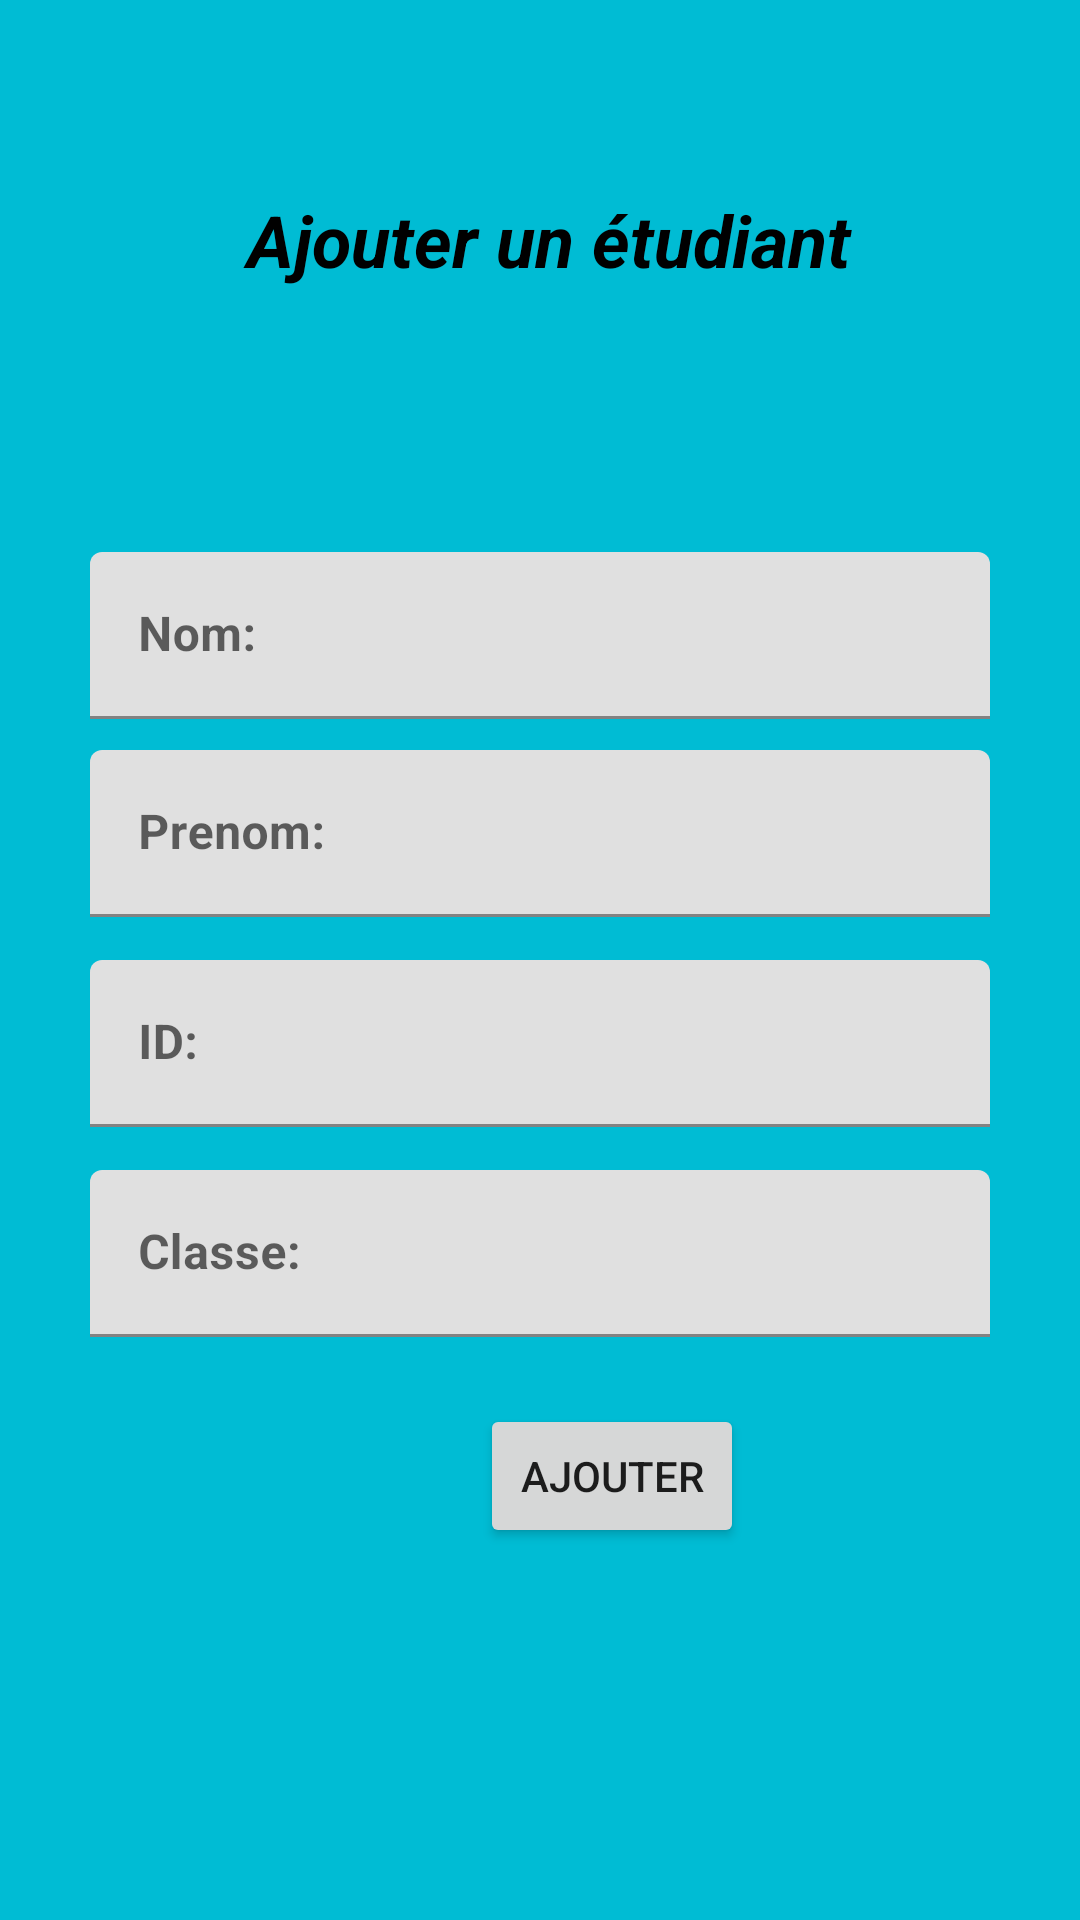

Layout XML and referenced resources for this Android screen:
<!-- AndroidManifest.xml: application theme Theme.BibliothèqueEnLigne -->
<!-- res/layout/activity_ajouteretudiant.xml -->
<?xml version="1.0" encoding="utf-8"?>
<androidx.constraintlayout.widget.ConstraintLayout xmlns:android="http://schemas.android.com/apk/res/android"
    xmlns:app="http://schemas.android.com/apk/res-auto"
    xmlns:tools="http://schemas.android.com/tools"
    android:layout_width="match_parent"
    android:layout_height="match_parent"
    android:background="#00BCD4"
    tools:context=".ajouteretudiant">


    <TextView
        android:layout_width="match_parent"
        android:layout_height="40dp"
        android:layout_marginTop="60dp"
        android:gravity="center"
        android:text=" Ajouter un étudiant"
        android:textColor="@color/black"
        android:textSize="24sp"
        android:textStyle="bold|italic"
        app:layout_constraintTop_toTopOf="parent"
        tools:layout_editor_absoluteX="0dp" />


    <com.google.android.material.textfield.TextInputLayout
        android:id="@+id/nom1"

        android:layout_width="match_parent"
        android:layout_height="wrap_content"
        android:layout_marginStart="30dp"
        android:layout_marginTop="184dp"
        android:layout_marginEnd="30dp"
        android:hint="Nom:"

        app:layout_constraintStart_toStartOf="parent"
        app:layout_constraintTop_toTopOf="parent">

        <com.google.android.material.textfield.TextInputEditText
            android:id="@+id/nom"
            android:drawableRight="@drawable/ic_user"
            android:layout_width="match_parent"
            android:layout_height="match_parent"
            android:textStyle="bold" />

    </com.google.android.material.textfield.TextInputLayout>

    <com.google.android.material.textfield.TextInputLayout
        android:id="@+id/prenom1"

        android:layout_width="match_parent"
        android:layout_height="wrap_content"
        android:layout_marginStart="30dp"
        android:layout_marginTop="250dp"
        android:layout_marginEnd="30dp"
        android:hint="Prenom:"
        app:layout_constraintStart_toStartOf="parent"
        app:layout_constraintTop_toTopOf="parent">

        <com.google.android.material.textfield.TextInputEditText
            android:id="@+id/prenom"
            android:drawableRight="@drawable/ic_user"
            android:layout_width="match_parent"
            android:layout_height="match_parent"
            android:textStyle="bold"></com.google.android.material.textfield.TextInputEditText>

    </com.google.android.material.textfield.TextInputLayout>

    <com.google.android.material.textfield.TextInputLayout
        android:id="@+id/id1"

        android:layout_width="match_parent"
        android:layout_height="wrap_content"
        android:layout_marginStart="30dp"
        android:layout_marginTop="320dp"
        android:layout_marginEnd="30dp"
        android:hint="ID:"
        app:layout_constraintStart_toStartOf="parent"
        app:layout_constraintTop_toTopOf="parent">

        <com.google.android.material.textfield.TextInputEditText
            android:id="@+id/id"
            android:drawableRight="@drawable/ic_user"
            android:layout_width="match_parent"
            android:layout_height="match_parent"
            android:textStyle="bold" />

    </com.google.android.material.textfield.TextInputLayout>

    <com.google.android.material.textfield.TextInputLayout
        android:id="@+id/classe1"

        android:layout_width="match_parent"
        android:layout_height="wrap_content"
        android:layout_marginStart="30dp"
        android:layout_marginTop="390dp"
        android:layout_marginEnd="30dp"
        android:hint="Classe:"
        app:layout_constraintStart_toStartOf="parent"
        app:layout_constraintTop_toTopOf="parent">

        <com.google.android.material.textfield.TextInputEditText
            android:id="@+id/classe"
            android:drawableRight="@drawable/ic_group"
            android:layout_width="match_parent"
            android:layout_height="match_parent"
            android:textStyle="bold"></com.google.android.material.textfield.TextInputEditText>

    </com.google.android.material.textfield.TextInputLayout>


    <Button
        android:id="@+id/ajouter"
        android:layout_width="wrap_content"
        android:layout_height="wrap_content"
        android:layout_marginStart="160dp"
        android:layout_marginBottom="30dp"
        android:text="Ajouter"
        app:layout_constraintBottom_toBottomOf="parent"
        app:layout_constraintStart_toStartOf="parent"
        app:layout_constraintTop_toBottomOf="@+id/nom1"
        app:layout_constraintVertical_bias="0.708" />

</androidx.constraintlayout.widget.ConstraintLayout>
<!-- resources referenced by this layout -->
<resources>
  <style name="Theme.BibliothèqueEnLigne" parent="Theme.MaterialComponents.DayNight.DarkActionBar">
          
          <item name="colorPrimary">@color/purple_500</item>
          <item name="colorPrimaryVariant">@color/purple_700</item>
          <item name="colorOnPrimary">@color/white</item>
          
          <item name="colorSecondary">@color/teal_200</item>
          <item name="colorSecondaryVariant">@color/teal_700</item>
          <item name="colorOnSecondary">@color/black</item>
          
          <item name="android:statusBarColor" tools:targetApi="l">?attr/colorPrimaryVariant</item>
          
      </style>
  <!-- not gathered from this repository: default colours our renderer supplied (Android Studio template values) -->
  <color name="purple_500">#FF6200EE</color>
  <color name="purple_700">#FF3700B3</color>
  <color name="teal_200">#FF03DAC5</color>
  <color name="teal_700">#FF018786</color>
  <color name="black">#FF000000</color>
  <color name="white">#FFFFFFFF</color>
</resources>
